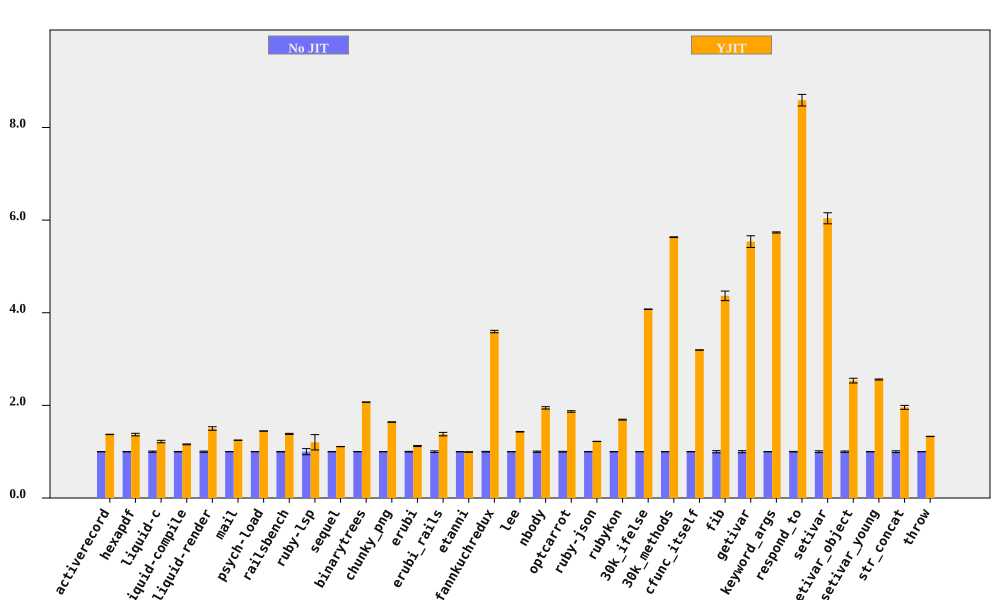

Data behind this chart, as committed beside it:
bench, No JIT (ms), No JIT RSD, YJIT (ms), YJIT RSD, YJIT spd, YJIT spd RSD, % in YJIT
activerecord, 199.6, 0.2146, 145.4, 0.2185, 1.373, 0.3063, 94.75
hexapdf, 7978, 0.4737, 5826, 1.961, 1.369, 2.018, 90
liquid-c, 230, 1.284, 188.7, 1.81, 1.219, 2.219, 93.41
liquid-compile, 190, 0.4958, 164, 0.5929, 1.158, 0.7729, 93.96
liquid-render, 538.9, 1.269, 359.1, 2.205, 1.501, 2.544, 87.95
mail, 454.8, 0.1014, 364.5, 0.134, 1.248, 0.1681, 99.16
psych-load, 7529, 0.1345, 5207, 0.03463, 1.446, 0.1389, 99.99
railsbench, 7346, 0.5032, 5307, 0.702, 1.384, 0.8637, 93.75
ruby-lsp, 213.1, 6.599, 177.2, 12.1, 1.203, 13.79, 79.09
sequel, 223.9, 0.08199, 201.7, 0.219, 1.11, 0.2339, 95.05
binarytrees, 1019, 0.1193, 492.4, 0.1489, 2.07, 0.1908, 100
chunky_png, 2420, 0.3131, 1476, 0.07789, 1.64, 0.3227, 100
erubi, 645.8, 0.7243, 575.4, 0.7912, 1.122, 1.073, 100
erubi_rails, 62.34, 1.715, 45.21, 2.103, 1.379, 2.713, 92.15
etanni, 920.4, 0.3872, 927.1, 0.4853, 0.9928, 0.6208, 7.029
fannkuchredux, 5400, 0.6902, 1503, 0.2295, 3.594, 0.7274, 90.92
lee, 3247, 0.3529, 2269, 0.2524, 1.431, 0.4339, 99.97
nbody, 299.3, 1.311, 153.8, 0.08364, 1.946, 1.314, 100
optcarrot, 16386, 0.7661, 8772, 0.4597, 1.868, 0.8934, 96.78
ruby-json, 10161, 0.07573, 8315, 0.1731, 1.222, 0.189, 99.36
rubykon, 32846, 0.4117, 19413, 0.3726, 1.692, 0.5553, 99.78
30k_ifelse, 6513, 0.1202, 1598, 0.03204, 4.076, 0.1244, 99.99
30k_methods, 19360, 0.132, 3438, 0.04928, 5.631, 0.1409, 100
cfunc_itself, 277.4, 0.05476, 86.82, 0.02077, 3.195, 0.05857, 100
fib, 539.7, 2.362, 123.6, 0.07905, 4.365, 2.364, 100
getivar, 224, 2.284, 40.47, 0.01403, 5.536, 2.284, 97.88
keyword_args, 697.7, 0.2103, 121.7, 0.04053, 5.734, 0.2142, 100
respond_to, 711.4, 0.5897, 82.82, 1.329, 8.589, 1.454, 100
setivar, 186.6, 1.979, 30.89, 0.01621, 6.039, 1.979, 98.74
setivar_object, 294.5, 1.491, 116.2, 1.365, 2.534, 2.022, 95.54
setivar_young, 289.5, 0.4409, 113.1, 0.01893, 2.559, 0.4413, 95.68
str_concat, 163.2, 1.938, 83.39, 0.9546, 1.957, 2.161, 99.97
throw, 65.74, 0.1617, 49.45, 0.1655, 1.329, 0.2314, 64.81
